Dataset: data (GitHub, TeddyDharma/Food-Recommender). Classes: ayam betutu, beberuk terong, coto makassar, gudeg, kerak telor, mie aceh, nasi kuning, nasi pecel, papeda, pempek, peuyeum, rawon, rendang, sate madura, serabi, soto banjar, soto lamongan, tahu sumedang.

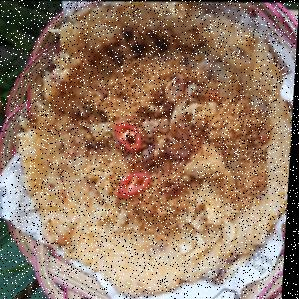
Label: kerak telor

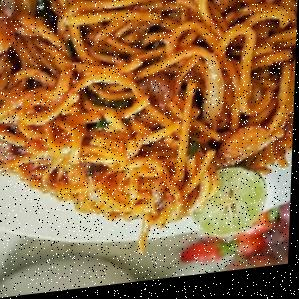
Label: mie aceh

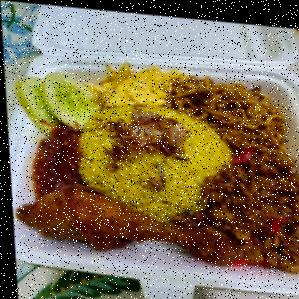
Label: nasi kuning

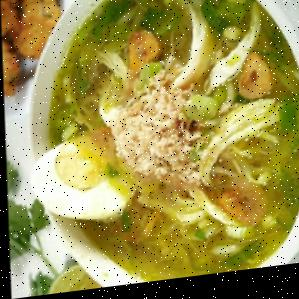
Label: soto lamongan

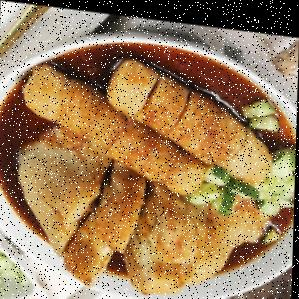
Label: pempek

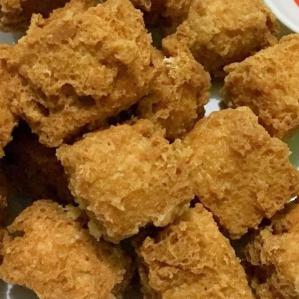
Label: tahu sumedang
